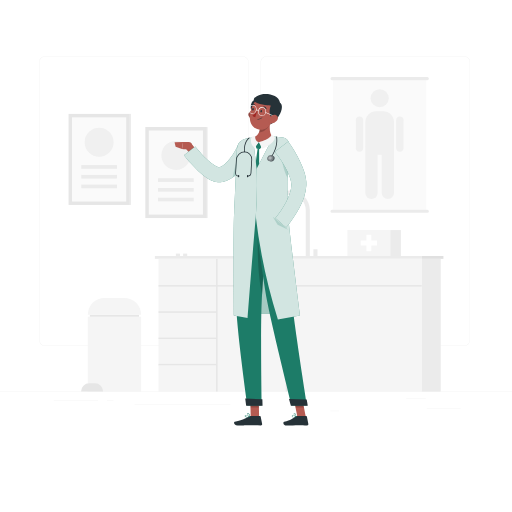
t = 0.00 s
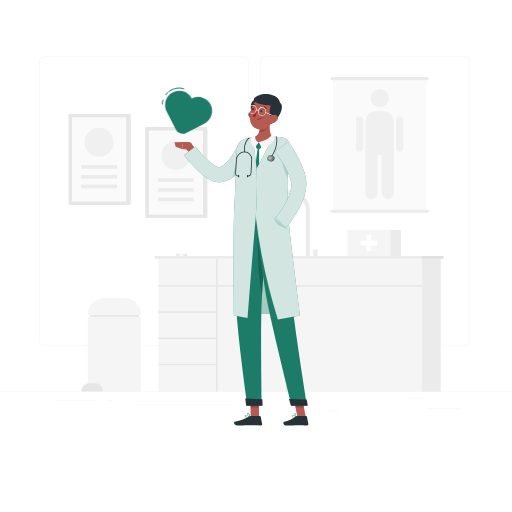
t = 0.50 s
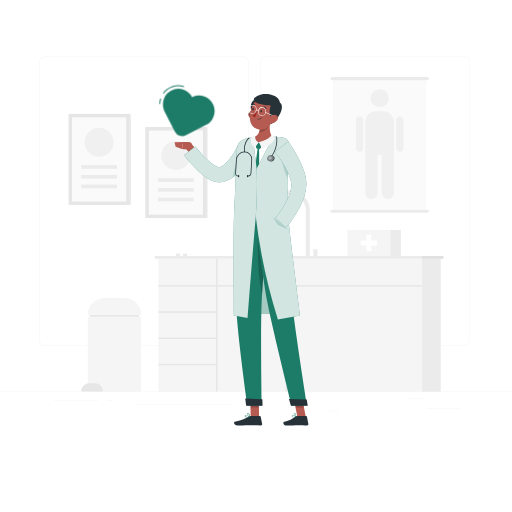
t = 0.65 s
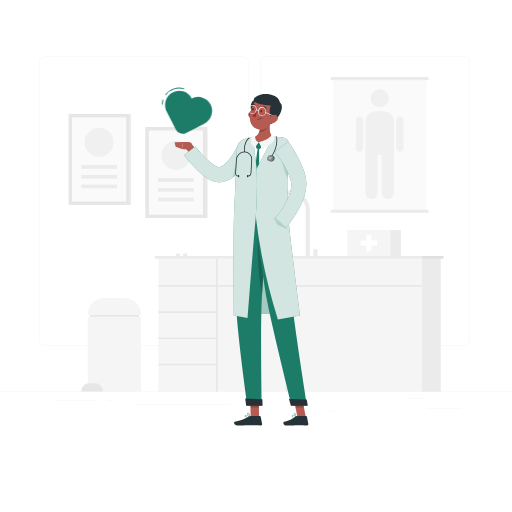
t = 0.99 s
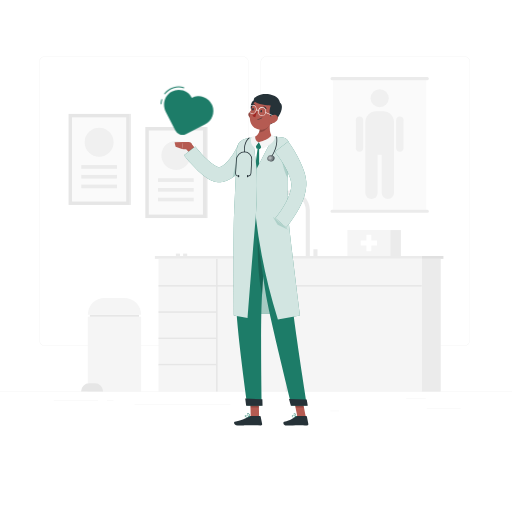
t = 1.33 s
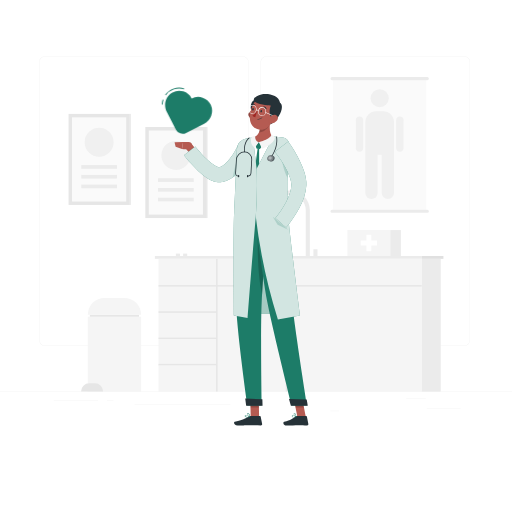
t = 1.70 s

The animated SVG that drew these frames (rendered in a browser with its animation timeline set to each time). Animation: 2 CSS @keyframes rules; one cycle of 2.00 s, repeats indefinitely.

<svg class="animated" id="freepik_stories-doctor" xmlns="http://www.w3.org/2000/svg" viewBox="0 0 500 500" version="1.1" xmlns:xlink="http://www.w3.org/1999/xlink" xmlns:svgjs="http://svgjs.com/svgjs"><style>svg#freepik_stories-doctor:not(.animated) .animable {opacity: 0;}svg#freepik_stories-doctor.animated #freepik--Shadow--inject-2 {animation: 1s 1 forwards cubic-bezier(.36,-0.01,.5,1.38) slideUp;animation-delay: 0s;}svg#freepik_stories-doctor.animated #freepik--Heart--inject-2 {animation: 0.5s 1 forwards cubic-bezier(.36,-0.01,.5,1.38) slideUp,1.5s Infinite  linear heartbeat;animation-delay: 0s,0.5s;}            @keyframes slideUp {                0% {                    opacity: 0;                    transform: translateY(30px);                }                100% {                    opacity: 1;                    transform: inherit;                }            }                    @keyframes heartbeat {                0% {                    transform: scale(1);                }                10% {                    transform: scale(1.1);                }                30% {                    transform: scale(1);                }                40% {                    transform: scale(1);                }                50% {                    transform: scale(1.1);                }                60% {                    transform: scale(1);                }                100% {                    transform: scale(1);                }            }        .animator-hidden { display: none; }</style><g id="freepik--background-complete--inject-2" class="animable" style="transform-origin: 250px 228.23px;"><rect y="382.4" width="500" height="0.25" style="fill: rgb(235, 235, 235); transform-origin: 250px 382.525px;" id="el6dbr8aqli3r" class="animable"></rect><rect x="416.78" y="398.49" width="33.12" height="0.25" style="fill: rgb(235, 235, 235); transform-origin: 433.34px 398.615px;" id="elat91tzlw4n" class="animable"></rect><rect x="322.53" y="401.21" width="8.69" height="0.25" style="fill: rgb(235, 235, 235); transform-origin: 326.875px 401.335px;" id="elkvk561qan6l" class="animable"></rect><rect x="396.59" y="389.21" width="19.19" height="0.25" style="fill: rgb(235, 235, 235); transform-origin: 406.185px 389.335px;" id="eln4j81atm02" class="animable"></rect><rect x="52.46" y="390.89" width="43.19" height="0.25" style="fill: rgb(235, 235, 235); transform-origin: 74.055px 391.015px;" id="elez8zwob3pmg" class="animable"></rect><rect x="104.56" y="390.89" width="6.33" height="0.25" style="fill: rgb(235, 235, 235); transform-origin: 107.725px 391.015px;" id="el3fow65n25lh" class="animable"></rect><rect x="131.47" y="395.11" width="93.68" height="0.25" style="fill: rgb(235, 235, 235); transform-origin: 178.31px 395.235px;" id="elqdh3fjig8xs" class="animable"></rect><path d="M237,337.8H43.91a5.71,5.71,0,0,1-5.7-5.71V60.66A5.71,5.71,0,0,1,43.91,55H237a5.71,5.71,0,0,1,5.71,5.71V332.09A5.71,5.71,0,0,1,237,337.8ZM43.91,55.2a5.46,5.46,0,0,0-5.45,5.46V332.09a5.46,5.46,0,0,0,5.45,5.46H237a5.47,5.47,0,0,0,5.46-5.46V60.66A5.47,5.47,0,0,0,237,55.2Z" style="fill: rgb(235, 235, 235); transform-origin: 140.46px 196.4px;" id="eltnadknvba1" class="animable"></path><path d="M453.31,337.8H260.21a5.72,5.72,0,0,1-5.71-5.71V60.66A5.72,5.72,0,0,1,260.21,55h193.1A5.71,5.71,0,0,1,459,60.66V332.09A5.71,5.71,0,0,1,453.31,337.8ZM260.21,55.2a5.47,5.47,0,0,0-5.46,5.46V332.09a5.47,5.47,0,0,0,5.46,5.46h193.1a5.47,5.47,0,0,0,5.46-5.46V60.66a5.47,5.47,0,0,0-5.46-5.46Z" style="fill: rgb(235, 235, 235); transform-origin: 356.75px 196.4px;" id="elwnp1ukgjft" class="animable"></path><rect x="66.96" y="111.23" width="59.65" height="88.92" style="fill: rgb(230, 230, 230); transform-origin: 96.785px 155.69px;" id="elp3u29najhe" class="animable"></rect><g id="elg6a3roci4dl"><rect x="126.62" y="111.23" width="0.94" height="88.92" style="fill: rgb(224, 224, 224); transform-origin: 127.09px 155.69px; transform: rotate(180deg);" class="animable" id="el8uibkwp8g2j"></rect></g><g id="el4421shpzeky"><rect x="55.71" y="129.24" width="82.17" height="52.9" style="fill: rgb(250, 250, 250); transform-origin: 96.795px 155.69px; transform: rotate(90deg);" class="animable" id="elp05neb6gbsi"></rect></g><g id="eladwxe54dce"><circle cx="96.79" cy="138.95" r="14.14" style="fill: rgb(240, 240, 240); transform-origin: 96.79px 138.95px; transform: rotate(-45deg);" class="animable" id="elwhi9dsrnznn"></circle></g><rect x="79.34" y="161.27" width="34.89" height="3.57" style="fill: rgb(235, 235, 235); transform-origin: 96.785px 163.055px;" id="el51q4iyig1hu" class="animable"></rect><rect x="79.34" y="170.77" width="34.89" height="3.57" style="fill: rgb(235, 235, 235); transform-origin: 96.785px 172.555px;" id="el6js6axrdgk" class="animable"></rect><rect x="79.34" y="180.26" width="34.89" height="3.57" style="fill: rgb(235, 235, 235); transform-origin: 96.785px 182.045px;" id="el7inigqswgu" class="animable"></rect><rect x="141.92" y="124.04" width="59.65" height="88.92" style="fill: rgb(230, 230, 230); transform-origin: 171.745px 168.5px;" id="el9x2sf8l78kj" class="animable"></rect><g id="ele45dsme2xht"><rect x="201.58" y="124.04" width="0.94" height="88.92" style="fill: rgb(224, 224, 224); transform-origin: 202.05px 168.5px; transform: rotate(180deg);" class="animable" id="eltlja0z8v27"></rect></g><g id="elg7v2igx2g"><rect x="130.67" y="142.05" width="82.17" height="52.9" style="fill: rgb(250, 250, 250); transform-origin: 171.755px 168.5px; transform: rotate(90deg);" class="animable" id="el4janwt2njmc"></rect></g><g id="elael00h2291a"><circle cx="171.75" cy="151.75" r="14.14" style="fill: rgb(240, 240, 240); transform-origin: 171.75px 151.75px; transform: rotate(-76.72deg);" class="animable" id="el5a3pnbcyr6o"></circle></g><rect x="154.3" y="174.08" width="34.89" height="3.57" style="fill: rgb(235, 235, 235); transform-origin: 171.745px 175.865px;" id="elof32i2gjpqm" class="animable"></rect><rect x="154.3" y="183.57" width="34.89" height="3.57" style="fill: rgb(235, 235, 235); transform-origin: 171.745px 185.355px;" id="elok2b4bt7xre" class="animable"></rect><rect x="154.3" y="193.06" width="34.89" height="3.57" style="fill: rgb(235, 235, 235); transform-origin: 171.745px 194.845px;" id="elp6t0n3ovtbk" class="animable"></rect><rect x="151.24" y="250" width="260.69" height="2.78" style="fill: rgb(235, 235, 235); transform-origin: 281.585px 251.39px;" id="el2hda8qidten" class="animable"></rect><g id="elshssbl0o0c"><rect x="411.93" y="250" width="21.11" height="2.78" style="fill: rgb(224, 224, 224); transform-origin: 422.485px 251.39px; transform: rotate(180deg);" class="animable" id="eld5n3syu7z4"></rect></g><rect x="154.81" y="252.78" width="257.11" height="129.62" style="fill: rgb(245, 245, 245); transform-origin: 283.365px 317.59px;" id="el7l1yx2cu4rm" class="animable"></rect><rect x="211.04" y="252.78" width="1.44" height="129.62" style="fill: rgb(230, 230, 230); transform-origin: 211.76px 317.59px;" id="elqdcxrc1zji" class="animable"></rect><rect x="279.04" y="279.14" width="1.44" height="103.26" style="fill: rgb(230, 230, 230); transform-origin: 279.76px 330.77px;" id="elz4rfmra89w" class="animable"></rect><g id="elc4lw0nr10ka"><rect x="182.56" y="327.57" width="1.44" height="56.94" style="fill: rgb(230, 230, 230); transform-origin: 183.28px 356.04px; transform: rotate(90deg);" class="animable" id="elrlmdyabdjbd"></rect></g><g id="elibmitum3u6a"><rect x="182.56" y="301.93" width="1.44" height="56.94" style="fill: rgb(230, 230, 230); transform-origin: 183.28px 330.4px; transform: rotate(90deg);" class="animable" id="elpofbancl4e"></rect></g><g id="elx58vuowpwj"><rect x="182.56" y="276.3" width="1.44" height="56.94" style="fill: rgb(230, 230, 230); transform-origin: 183.28px 304.77px; transform: rotate(90deg);" class="animable" id="eldfxi0dibhms"></rect></g><g id="el6b1z59zq5r"><rect x="282.65" y="150.58" width="1.44" height="257.11" style="fill: rgb(230, 230, 230); transform-origin: 283.37px 279.135px; transform: rotate(90deg);" class="animable" id="el2uu1bapw4de"></rect></g><g id="el5qy6hodoqyg"><rect x="411.93" y="252.78" width="18.47" height="129.62" style="fill: rgb(235, 235, 235); transform-origin: 421.165px 317.59px; transform: rotate(180deg);" class="animable" id="elt0vxn8kqnk"></rect></g><rect x="325.27" y="76.71" width="91" height="129.58" style="fill: rgb(250, 250, 250); transform-origin: 370.77px 141.5px;" id="eldf18jb60dvk" class="animable"></rect><path d="M417.27,78.27h-93a1.55,1.55,0,0,1-1.55-1.56h0a1.54,1.54,0,0,1,1.55-1.55h93a1.55,1.55,0,0,1,1.56,1.55h0A1.56,1.56,0,0,1,417.27,78.27Z" style="fill: rgb(235, 235, 235); transform-origin: 370.775px 76.715px;" id="elfsn8m0g523f" class="animable"></path><path d="M417.27,207.85h-93a1.55,1.55,0,0,1-1.55-1.56h0a1.54,1.54,0,0,1,1.55-1.55h93a1.55,1.55,0,0,1,1.56,1.55h0A1.56,1.56,0,0,1,417.27,207.85Z" style="fill: rgb(235, 235, 235); transform-origin: 370.775px 206.295px;" id="el96eu24ionfc" class="animable"></path><rect x="356.77" y="108.71" width="28" height="42.5" rx="10.59" style="fill: rgb(240, 240, 240); transform-origin: 370.77px 129.96px;" id="el9c64a22jyao" class="animable"></rect><path d="M362.77,194.38h0a6,6,0,0,1-6-6V143.05a6,6,0,0,1,6-6h0a6,6,0,0,1,6,6v45.33A6,6,0,0,1,362.77,194.38Z" style="fill: rgb(240, 240, 240); transform-origin: 362.77px 165.715px;" id="elkajc5u2qnb" class="animable"></path><rect x="347.48" y="113.86" width="7.17" height="34.24" rx="3.58" style="fill: rgb(240, 240, 240); transform-origin: 351.065px 130.98px;" id="el6nqzuhzilc7" class="animable"></rect><path d="M390.48,148.11h0a3.6,3.6,0,0,1-3.58-3.59V117.45a3.6,3.6,0,0,1,3.58-3.59h0a3.61,3.61,0,0,1,3.59,3.59v27.07A3.61,3.61,0,0,1,390.48,148.11Z" style="fill: rgb(240, 240, 240); transform-origin: 390.485px 130.985px;" id="el422ln94rope" class="animable"></path><path d="M378.77,194.38h0a6,6,0,0,1-6-6V143.05a6,6,0,0,1,6-6h0a6,6,0,0,1,6,6v45.33A6,6,0,0,1,378.77,194.38Z" style="fill: rgb(240, 240, 240); transform-origin: 378.77px 165.715px;" id="elac72cfbofv" class="animable"></path><g id="el6ttjehhu1rp"><circle cx="370.77" cy="95.88" r="8.83" style="fill: rgb(240, 240, 240); transform-origin: 370.77px 95.88px; transform: rotate(-45deg);" class="animable" id="els49d9tjpnjb"></circle></g><rect x="339.27" y="224.67" width="41.89" height="25.33" style="fill: rgb(245, 245, 245); transform-origin: 360.215px 237.335px;" id="elr60exio2qw" class="animable"></rect><g id="elx9gbrvw6btb"><rect x="381.16" y="224.67" width="10.32" height="25.33" style="fill: rgb(235, 235, 235); transform-origin: 386.32px 237.335px; transform: rotate(180deg);" class="animable" id="elzcjyio3gds"></rect></g><polygon points="368.22 234.91 362.63 234.91 362.63 229.33 357.8 229.33 357.8 234.91 352.22 234.91 352.22 239.75 357.8 239.75 357.8 245.33 362.63 245.33 362.63 239.75 368.22 239.75 368.22 234.91" style="fill: rgb(255, 255, 255); transform-origin: 360.22px 237.33px;" id="elm8gbl39k7nk" class="animable"></polygon><path d="M302.59,250h-4V205.19a15.11,15.11,0,1,0-30.22,0h-4a19.11,19.11,0,1,1,38.22,0Z" style="fill: rgb(235, 235, 235); transform-origin: 283.48px 218.04px;" id="el97s97w8w52b" class="animable"></path><rect x="306.04" y="243.44" width="4" height="6.56" style="fill: rgb(235, 235, 235); transform-origin: 308.04px 246.72px;" id="el7v7uywxbdau" class="animable"></rect><rect x="178.83" y="247.67" width="4" height="2.33" style="fill: rgb(235, 235, 235); transform-origin: 180.83px 248.835px;" id="eldw11blyc1i8" class="animable"></rect><rect x="171.74" y="247.67" width="4" height="2.33" style="fill: rgb(235, 235, 235); transform-origin: 173.74px 248.835px;" id="elte0m1d9s9v" class="animable"></rect><rect x="85.74" y="309.27" width="52.07" height="73.13" style="fill: rgb(245, 245, 245); transform-origin: 111.775px 345.835px;" id="elq6y6xyaehg" class="animable"></rect><rect x="87.76" y="307.44" width="48.02" height="1.84" style="fill: rgb(230, 230, 230); transform-origin: 111.77px 308.36px;" id="elrcyma00cgi" class="animable"></rect><path d="M102.23,290.94h19.08a16.5,16.5,0,0,1,16.5,16.5H85.74A16.49,16.49,0,0,1,102.23,290.94Z" style="fill: rgb(245, 245, 245); transform-origin: 111.775px 299.19px;" id="elo3949567af8" class="animable"></path><path d="M92.66,374.38H87.15a8,8,0,0,0-8,8h21.56A8,8,0,0,0,92.66,374.38Z" style="fill: rgb(230, 230, 230); transform-origin: 89.93px 378.38px;" id="eluhl8x0kl4db" class="animable"></path></g><g id="freepik--Shadow--inject-2" class="animable animator-hidden" style="transform-origin: 250px 416.24px;"><ellipse id="freepik--path--inject-2" cx="250" cy="416.24" rx="193.89" ry="11.32" style="fill: rgb(245, 245, 245); transform-origin: 250px 416.24px;" class="animable"></ellipse></g><g id="freepik--Character--inject-2" class="animable" style="transform-origin: 235.805px 253.626px;"><path d="M191.71,146.13l-4.54-5.56-6.34,4s2.9,3.1,6.42,7.43Z" style="fill: rgb(181, 91, 82); transform-origin: 186.27px 146.285px;" id="el71hzsrp8off" class="animable"></path><path d="M248.32,146.58c-.26.56-.44.9-.66,1.33l-.63,1.2c-.43.79-.85,1.57-1.3,2.34q-1.32,2.3-2.77,4.52a80.45,80.45,0,0,1-6.42,8.67,52.65,52.65,0,0,1-8.3,7.9,34.9,34.9,0,0,1-5.36,3.26l-1.51.67-1.59.59c-.53.19-1.1.33-1.66.49l-.42.12-.6.13c-.44.09-.87.15-1.29.2a15.34,15.34,0,0,1-4.58-.24,20,20,0,0,1-3.61-1.07,31.79,31.79,0,0,1-5.56-2.95,65.21,65.21,0,0,1-8.53-6.86c-2.57-2.39-4.95-4.86-7.23-7.38-1.14-1.27-2.27-2.53-3.37-3.83s-2.15-2.55-3.29-4l11.06-8.58c.86,1.09,1.89,2.34,2.88,3.49s2,2.33,3.06,3.46c2.1,2.25,4.25,4.42,6.46,6.41a48.63,48.63,0,0,0,6.71,5.16,17.27,17.27,0,0,0,3,1.53c.86.33,1.5.32,1.31.27h-.1s-.08,0,0,0l.17-.05c.22-.09.43-.14.66-.23l.67-.29.7-.35a19.91,19.91,0,0,0,2.84-1.91,34.77,34.77,0,0,0,5.49-5.75,62.25,62.25,0,0,0,4.77-7.19q1.1-1.92,2.07-3.9c.33-.65.65-1.31,1-2l.44-1c.13-.3.3-.69.37-.87Z" style="fill: #1D7C68; transform-origin: 213.98px 158.972px;" id="elrfl6c2eonjt" class="animable"></path><g id="elngqtrq5lsbg"><path d="M248.32,146.58c-.26.56-.44.9-.66,1.33l-.63,1.2c-.43.79-.85,1.57-1.3,2.34q-1.32,2.3-2.77,4.52a80.45,80.45,0,0,1-6.42,8.67,52.65,52.65,0,0,1-8.3,7.9,34.9,34.9,0,0,1-5.36,3.26l-1.51.67-1.59.59c-.53.19-1.1.33-1.66.49l-.42.12-.6.13c-.44.09-.87.15-1.29.2a15.34,15.34,0,0,1-4.58-.24,20,20,0,0,1-3.61-1.07,31.79,31.79,0,0,1-5.56-2.95,65.21,65.21,0,0,1-8.53-6.86c-2.57-2.39-4.95-4.86-7.23-7.38-1.14-1.27-2.27-2.53-3.37-3.83s-2.15-2.55-3.29-4l11.06-8.58c.86,1.09,1.89,2.34,2.88,3.49s2,2.33,3.06,3.46c2.1,2.25,4.25,4.42,6.46,6.41a48.63,48.63,0,0,0,6.71,5.16,17.27,17.27,0,0,0,3,1.53c.86.33,1.5.32,1.31.27h-.1s-.08,0,0,0l.17-.05c.22-.09.43-.14.66-.23l.67-.29.7-.35a19.91,19.91,0,0,0,2.84-1.91,34.77,34.77,0,0,0,5.49-5.75,62.25,62.25,0,0,0,4.77-7.19q1.1-1.92,2.07-3.9c.33-.65.65-1.31,1-2l.44-1c.13-.3.3-.69.37-.87Z" style="fill: rgb(255, 255, 255); opacity: 0.8; transform-origin: 213.98px 158.972px;" class="animable" id="elqwp8a3nxnbj"></path></g><polygon points="246.1 306.4 278.38 306.4 266.14 245.22 250.33 245.22 246.1 306.4" style="fill: #1D7C68; transform-origin: 262.24px 275.81px;" id="el6ycesvp2utd" class="animable"></polygon><g id="elczktfjkermk"><polygon points="246.1 306.4 278.38 306.4 266.14 245.22 250.33 245.22 246.1 306.4" style="fill: rgb(255, 255, 255); opacity: 0.6; transform-origin: 262.24px 275.81px;" class="animable" id="el4e7tjicxx8y"></polygon></g><polygon points="253.02 407.1 244.79 407.1 244.44 388.05 252.67 388.05 253.02 407.1" style="fill: rgb(181, 91, 82); transform-origin: 248.73px 397.575px;" id="elpq0td5fqw3e" class="animable"></polygon><polygon points="298.59 407.1 290.36 407.1 286.69 388.05 294.92 388.05 298.59 407.1" style="fill: rgb(181, 91, 82); transform-origin: 292.64px 397.575px;" id="elb4a68f1zib" class="animable"></polygon><path d="M289.8,406.15H299a.7.7,0,0,1,.69.56l1.44,7.31a1.24,1.24,0,0,1-1.24,1.46c-3.22-.05-4.78-.24-8.85-.24-2.5,0-7.66.26-11.11.26s-3.82-3.41-2.4-3.72c6.37-1.39,8.81-3.3,10.88-5.13A2.11,2.11,0,0,1,289.8,406.15Z" style="fill: rgb(38, 50, 56); transform-origin: 288.951px 410.825px;" id="elk2d4slh8mmd" class="animable"></path><path d="M244.87,406.15h9a.69.69,0,0,1,.68.56L256,414a1.24,1.24,0,0,1-1.22,1.47c-3.24-.06-7.92-.25-12-.25-4.76,0-5.15.26-10.73.26-3.38,0-4.23-3.41-2.81-3.72,6.47-1.41,8-1.56,13.64-5A3.88,3.88,0,0,1,244.87,406.15Z" style="fill: rgb(38, 50, 56); transform-origin: 242.302px 410.815px;" id="elat2c7ucqrhh" class="animable"></path><path d="M184.1,138.67l-5.32-.08-1,6.86a18.35,18.35,0,0,0,10.08-1l-.09-2.23A3.71,3.71,0,0,0,184.1,138.67Z" style="fill: rgb(181, 91, 82); transform-origin: 182.82px 142.169px;" id="eljh64dkrc44m" class="animable"></path><polygon points="170.46 138.91 171.49 143.24 177.76 145.45 178.78 138.59 170.46 138.91" style="fill: rgb(181, 91, 82); transform-origin: 174.62px 142.02px;" id="el7esbcxkifcu" class="animable"></polygon><g id="ela2e8pvtxrk"><polygon points="244.44 388.06 244.62 397.88 252.85 397.88 252.67 388.06 244.44 388.06" style="opacity: 0.2; transform-origin: 248.645px 392.97px;" class="animable" id="el7zyg189y1pn"></polygon></g><g id="el12a21mj1zz0b"><polygon points="294.92 388.06 286.69 388.06 288.59 397.88 296.82 397.88 294.92 388.06" style="opacity: 0.2; transform-origin: 291.755px 392.97px;" class="animable" id="elpo0krux7iql"></polygon></g><path d="M234.73,141.47c-2.28,8.72-6.37,30.72-1.9,65.71h44c.43-6.13-2.37-33.86,2.58-62.73a8.74,8.74,0,0,0-7.62-10.21c-1.71-.19-3.52-.35-5.31-.44a152.9,152.9,0,0,0-18.43.6,45.49,45.49,0,0,0-7.73,1.42A7.92,7.92,0,0,0,234.73,141.47Z" style="fill: rgb(255, 255, 255); transform-origin: 255.186px 170.46px;" id="el6cu56lkk9fk" class="animable"></path><path d="M264.46,116.31c-1.33,6-2.1,13.47,2,17.49,0,0-2.57,6.1-13.75,6.1-10.22,0-5-6.1-5-6.1,6.75-1.6,6.61-9.9,5.55-14.58Z" style="fill: rgb(181, 91, 82); transform-origin: 256.419px 128.105px;" id="el4tq7clk6pct" class="animable"></path><path d="M252.2,139.07l-2.42,2.67a.7.7,0,0,0-.15.7l.77,2.36a.68.68,0,0,0,.62.47l2.61.13a.72.72,0,0,0,.63-.32l1.56-2.29a.71.71,0,0,0,0-.86l-2.52-2.87A.7.7,0,0,0,252.2,139.07Z" style="fill: #1D7C68; transform-origin: 252.779px 142.099px;" id="el9oeixhthk5i" class="animable"></path><path d="M251.59,145.25s-4,29.44-4.09,34.57a49.66,49.66,0,0,0,2.26,14.28s2.75-5.2,3.22-14.5-.1-29.13.11-34.35Z" style="fill: #1D7C68; transform-origin: 250.336px 169.675px;" id="elk431li8jxhl" class="animable"></path><g id="el58pmtyhmc7p"><path d="M253.32,119.23c.63,2.74.93,6.72-.29,9.88.8.35,4.1-.92,5.47-1.79,3.05-1.94,4.23-3.84,5.35-7.89.18-1.07.38-2.11.61-3.12Z" style="opacity: 0.2; transform-origin: 258.745px 122.74px;" class="animable" id="elnmm3lh07o7i"></path></g><path d="M242.88,113.38a7.55,7.55,0,0,0,4.09,4.19c2.49,1,4.1-1.18,3.7-3.73-.35-2.29-2.08-5.59-4.72-5.52A3.59,3.59,0,0,0,242.88,113.38Z" style="fill: rgb(181, 91, 82); transform-origin: 246.647px 113.069px;" id="el8utfxvx9s6" class="animable"></path><g id="ells3rnd9jys"><path d="M242.88,113.38a7.55,7.55,0,0,0,4.09,4.19c2.49,1,4.1-1.18,3.7-3.73-.35-2.29-2.08-5.59-4.72-5.52A3.59,3.59,0,0,0,242.88,113.38Z" style="opacity: 0.2; transform-origin: 246.647px 113.069px;" class="animable" id="elov2wi18hq3m"></path></g><path d="M253,104.37c-.47,3.52-2.67,6.14-4.91,5.84s-3.67-3.4-3.19-6.93,2.67-6.15,4.91-5.85S253.5,100.84,253,104.37Z" style="fill: rgb(38, 50, 56); transform-origin: 248.953px 103.82px;" id="eluz63kh7tor" class="animable"></path><path d="M268.4,108.51c-2,8-2.78,12.76-7.59,16.22-7.22,5.21-16.37-.15-16.75-8.53-.35-7.54,3-19.34,11.4-21.24A10.89,10.89,0,0,1,268.4,108.51Z" style="fill: rgb(181, 91, 82); transform-origin: 256.42px 110.734px;" id="elzn4abgjdzmr" class="animable"></path><path d="M255.12,92.17c-4.79,1-10.09,4.91-5.52,7.76s14.86,3.29,14.86,3.29-3.4,8,1.25,12.13c1.55-.77-1.76,6.21-1.76,6.21a7.28,7.28,0,0,0,4-3.36c2.78-.71,11-14,5.52-17.76C272.43,92.69,261.55,90.78,255.12,92.17Z" style="fill: rgb(38, 50, 56); transform-origin: 261.583px 106.656px;" id="el6ws99o2cja" class="animable"></path><path d="M266.68,113.33l-.11,0-7.2-3.3a.26.26,0,1,1,.21-.47l7.21,3.3a.26.26,0,0,1,.13.34A.26.26,0,0,1,266.68,113.33Z" style="fill: rgb(255, 255, 255); transform-origin: 263.061px 111.425px;" id="elzbrw8dlxg2" class="animable"></path><path d="M270.33,118a7.9,7.9,0,0,1-5.37,2.59c-2.71.14-3.41-2.45-2.11-4.71,1.17-2,4-4.56,6.44-3.63S272,116.11,270.33,118Z" style="fill: rgb(181, 91, 82); transform-origin: 266.804px 116.324px;" id="ells21qoy3rde" class="animable"></path><path d="M232.83,207.18s-2.64,61.5-2.36,86.59c.29,26.09,11.14,102.2,11.14,102.2h13.93s-1.25-74.59,0-100.21c1.36-27.94,6.22-88.58,6.22-88.58Z" style="fill: #1D7C68; transform-origin: 246.105px 301.575px;" id="ellalnr80c2k" class="animable"></path><path d="M256.19,389.82c.07,0,.26,6.44.26,6.44H240.39l-.92-7Z" style="fill: rgb(38, 50, 56); transform-origin: 247.96px 392.76px;" id="elr6t9bgntha" class="animable"></path><g id="elr7cogqsj68"><path d="M251.68,223.46c-.48,30.52.9,49.06,4.31,64,.84-14.56,2.21-33.81,3.42-49.8Z" style="opacity: 0.2; transform-origin: 255.499px 255.46px;" class="animable" id="el3k9hhjzxb23"></path></g><path d="M248.44,207.18s7.8,62.86,12.34,86.41c5,25.79,24,102.38,24,102.38h15.07s-11.89-74.5-14.47-100c-2.79-27.71-8.57-88.75-8.57-88.75Z" style="fill: #1D7C68; transform-origin: 274.145px 301.575px;" id="elmxqmqg8mo8g" class="animable"></path><path d="M299.49,390.16c.07,0,1.12,6.1,1.12,6.1H284.05l-1.82-6.72Z" style="fill: rgb(38, 50, 56); transform-origin: 291.42px 392.9px;" id="elcnz7rdi3zcj" class="animable"></path><path d="M255.89,108.72c-.13.66-.57,1.13-1,1.06s-.67-.66-.55-1.32.57-1.13,1-1.06S256,108.06,255.89,108.72Z" style="fill: rgb(38, 50, 56); transform-origin: 255.113px 108.59px;" id="el4vdr4rs1gta" class="animable"></path><path d="M247.82,106.82c-.12.66-.57,1.13-1,1.06s-.67-.66-.55-1.32.57-1.13,1-1.06S247.94,106.16,247.82,106.82Z" style="fill: rgb(38, 50, 56); transform-origin: 247.045px 106.69px;" id="elptgwzsqut8" class="animable"></path><path d="M251.18,108.47a24.69,24.69,0,0,1-4.74,4.57,3.74,3.74,0,0,0,2.84,1.46Z" style="fill: rgb(160, 39, 36); transform-origin: 248.81px 111.485px;" id="elx4kxq97v74d" class="animable"></path><path d="M251.2,116.55a.2.2,0,0,1-.15-.23.2.2,0,0,1,.23-.16,5.33,5.33,0,0,0,4.57-1.32.19.19,0,1,1,.28.26A5.63,5.63,0,0,1,251.2,116.55Z" style="fill: rgb(38, 50, 56); transform-origin: 253.614px 115.714px;" id="elrtgyzzacv3m" class="animable"></path><path d="M259.8,106.58a.37.37,0,0,1-.26-.23,3,3,0,0,0-2-1.89.39.39,0,0,1-.3-.46.4.4,0,0,1,.46-.31,3.71,3.71,0,0,1,2.61,2.36.41.41,0,0,1-.23.51A.4.4,0,0,1,259.8,106.58Z" style="fill: rgb(38, 50, 56); transform-origin: 258.782px 105.14px;" id="el9tng0xw09x7" class="animable"></path><path d="M245.75,103.67a.31.31,0,0,1-.15-.08.4.4,0,0,1,0-.55,4,4,0,0,1,3.25-1.51.38.38,0,0,1,.33.43.39.39,0,0,1-.43.35h0a3.12,3.12,0,0,0-2.55,1.23A.41.41,0,0,1,245.75,103.67Z" style="fill: rgb(38, 50, 56); transform-origin: 247.337px 102.61px;" id="el2278kmwey6n" class="animable"></path><path d="M255.74,113.4a4,4,0,0,1-.59-.05,3.61,3.61,0,0,1-2.32-1.53,4.66,4.66,0,0,1-.7-3.5,4.22,4.22,0,0,1,4.61-3.68,3.64,3.64,0,0,1,2.32,1.53,4.7,4.7,0,0,1,.7,3.5h0A4.33,4.33,0,0,1,255.74,113.4Zm.4-8.29a3.8,3.8,0,0,0-3.5,3.3,4.19,4.19,0,0,0,.61,3.12,3.11,3.11,0,0,0,2,1.31,3.69,3.69,0,0,0,4-3.26,4.19,4.19,0,0,0-.62-3.12,3.09,3.09,0,0,0-2-1.31A2.92,2.92,0,0,0,256.14,105.11Zm3.36,4.52h0Z" style="fill: rgb(255, 255, 255); transform-origin: 255.944px 109.009px;" id="el3yjjfdguvvo" class="animable"></path><path d="M252.38,108.62a.26.26,0,0,1-.21-.11,1.5,1.5,0,0,0-1.84-.75.27.27,0,0,1-.34-.14.26.26,0,0,1,.13-.34,2.05,2.05,0,0,1,2.48.94.26.26,0,0,1-.08.36A.23.23,0,0,1,252.38,108.62Z" style="fill: rgb(255, 255, 255); transform-origin: 251.305px 107.891px;" id="eliw2hsjjp85b" class="animable"></path><path d="M246.47,111.29a4,4,0,0,1-.6-.05,3.61,3.61,0,0,1-2.32-1.53,4.7,4.7,0,0,1-.7-3.5,4.21,4.21,0,0,1,4.61-3.67,3.56,3.56,0,0,1,2.32,1.52,4.72,4.72,0,0,1,.7,3.51h0A4.32,4.32,0,0,1,246.47,111.29Zm.39-8.29a3.8,3.8,0,0,0-3.5,3.3,4.15,4.15,0,0,0,.62,3.12,3.09,3.09,0,0,0,2,1.31,3.69,3.69,0,0,0,4-3.26,4.16,4.16,0,0,0-.62-3.12,3.13,3.13,0,0,0-2-1.31A2.92,2.92,0,0,0,246.86,103Zm3.37,4.52Z" style="fill: rgb(255, 255, 255); transform-origin: 246.665px 106.904px;" id="eljlsea97iztf" class="animable"></path><path d="M287,407.58a2.47,2.47,0,0,1-1.57-.41,1.17,1.17,0,0,1-.38-1,.67.67,0,0,1,.35-.56c.91-.46,3.53,1.17,3.83,1.35a.18.18,0,0,1,.08.2.19.19,0,0,1-.15.16A9.65,9.65,0,0,1,287,407.58Zm-1.18-1.7a.62.62,0,0,0-.25.05.25.25,0,0,0-.13.23.79.79,0,0,0,.25.71c.44.38,1.51.43,2.92.15A7.73,7.73,0,0,0,285.86,405.88Z" style="fill: #1D7C68; transform-origin: 287.179px 406.558px;" id="elklqgjfooyvd" class="animable"></path><path d="M289.16,407.3a.14.14,0,0,1-.09,0c-.84-.46-2.45-2.26-2.25-3.18a.66.66,0,0,1,.63-.51,1.06,1.06,0,0,1,.83.25c.93.78,1.07,3.15,1.08,3.26a.24.24,0,0,1-.2.21ZM287.58,404h-.09c-.25,0-.28.14-.29.19-.11.54.9,1.91,1.73,2.55a4.61,4.61,0,0,0-.91-2.58A.67.67,0,0,0,287.58,404Z" style="fill: #1D7C68; transform-origin: 288.081px 405.466px;" id="elxvjam1p4yu" class="animable"></path><path d="M241.42,407.59a3.06,3.06,0,0,1-2-.51,1.05,1.05,0,0,1-.34-.95.62.62,0,0,1,.33-.51c1-.57,4.28,1.11,4.65,1.31a.19.19,0,0,1-.06.36A14,14,0,0,1,241.42,407.59ZM240,405.88a.94.94,0,0,0-.37.07.24.24,0,0,0-.12.21.68.68,0,0,0,.22.63c.49.45,1.84.53,3.67.22A10.6,10.6,0,0,0,240,405.88Z" style="fill: #1D7C68; transform-origin: 241.617px 406.553px;" id="elejszv5dlrmd" class="animable"></path><path d="M244,407.3l-.08,0c-1-.45-2.9-2.22-2.73-3.16,0-.21.2-.49.74-.54a1.37,1.37,0,0,1,1.07.33c1,.86,1.19,3.08,1.2,3.17a.23.23,0,0,1-.08.18A.28.28,0,0,1,244,407.3ZM242.05,404h-.12c-.35,0-.38.17-.39.22-.1.55,1.2,1.95,2.2,2.56a4.5,4.5,0,0,0-1-2.54A1,1,0,0,0,242.05,404Z" style="fill: #1D7C68; transform-origin: 242.69px 405.445px;" id="elmaj5ovqiiyg" class="animable"></path><path d="M267,133.25l9.5,1.14a6.33,6.33,0,0,1,5.58,6.5c-.48,14.81-2.44,35.16-.87,66.29.79,15.7,11.76,100.95,11.76,100.95l-21.61,3.79A550.68,550.68,0,0,1,249.76,211.4a219,219,0,0,1-.16-44.6Z" style="fill: #1D7C68; transform-origin: 270.755px 222.585px;" id="elfkm7l5yyh4r" class="animable"></path><g id="elbu11v7wwsgo"><path d="M267,133.25l9.5,1.14a6.33,6.33,0,0,1,5.58,6.5c-.48,14.81-2.44,35.16-.87,66.29.79,15.7,11.76,100.95,11.76,100.95l-21.61,3.79A550.68,550.68,0,0,1,249.76,211.4a219,219,0,0,1-.16-44.6Z" style="fill: rgb(255, 255, 255); opacity: 0.8; transform-origin: 270.755px 222.585px;" class="animable" id="elm1trefat1xf"></path></g><g id="elsxrzdzqowkk"><path d="M274.76,152.15c0,2.22,1.7,13.52,5.91,21.32.12-5.32.31-10.18.53-14.64Z" style="fill: #1D7C68; opacity: 0.2; transform-origin: 277.98px 162.81px;" class="animable" id="elmsdwt9qb6qq"></path></g><g id="elfq2k8g5607v"><path d="M233.87,150.17c-1.22,2.33-4.74,12.21-6.53,23,.82-.57,1.6-1.16,2.35-1.76a56.25,56.25,0,0,0,7.58-7.63l.44-.54Z" style="fill: #1D7C68; opacity: 0.2; transform-origin: 232.525px 161.67px;" class="animable" id="el0sjus44w7jb"></path></g><path d="M246.93,134.22l-5.61.68a11.4,11.4,0,0,0-10,10.89c-.64,16.62-1.94,49.82-2.65,61.39-1,15.69-.29,100.95-.29,100.95l13.47,2.36s3.42-46.94,7.95-99.09a407.73,407.73,0,0,0,.83-46.52Z" style="fill: #1D7C68; transform-origin: 239.54px 222.355px;" id="elazpum7gnzon" class="animable"></path><g id="elq53bjfyfubj"><path d="M246.93,134.22l-5.61.68a11.4,11.4,0,0,0-10,10.89c-.64,16.62-1.94,49.82-2.65,61.39-1,15.69-.29,100.95-.29,100.95l13.47,2.36s3.42-46.94,7.95-99.09a407.73,407.73,0,0,0,.83-46.52Z" style="fill: rgb(255, 255, 255); opacity: 0.8; transform-origin: 239.54px 222.355px;" class="animable" id="elwfwcsuy63f"></path></g><path d="M252.73,138.83a29.56,29.56,0,0,1,3,6.42s13.13-4.51,12.66-11.74c0,0-2-1.18-3.2-2.14C265.18,131.37,264.59,135.93,252.73,138.83Z" style="fill: rgb(245, 245, 245); transform-origin: 260.566px 138.31px;" id="el8tvvti4sihd" class="animable"></path><path d="M252.73,138.83a25.27,25.27,0,0,0-3.73,5.72,9.58,9.58,0,0,1-3.31-10.75,24.41,24.41,0,0,1,3.61-1.14S248.35,137.28,252.73,138.83Z" style="fill: rgb(245, 245, 245); transform-origin: 248.954px 138.605px;" id="el11uxn1s2akj9" class="animable"></path><g id="elau8z4o1c2wr"><polygon points="266.37 211.55 281.42 224.48 271.14 219.45 266.37 211.55" style="fill: #1D7C68; opacity: 0.2; transform-origin: 273.895px 218.015px;" class="animable" id="elr0lwpt6rnd"></polygon></g><path d="M281.48,138.18c.64.89,1.12,1.59,1.66,2.38l1.53,2.31q1.5,2.32,2.91,4.69c1.89,3.17,3.67,6.41,5.31,9.8a79.78,79.78,0,0,1,4.31,10.73,46.56,46.56,0,0,1,1.48,6,35.2,35.2,0,0,1,.51,6.66,42.45,42.45,0,0,1-2.41,12.34,70.13,70.13,0,0,1-4.72,10.59,101.57,101.57,0,0,1-5.85,9.53q-1.56,2.29-3.22,4.5c-.55.74-1.12,1.48-1.7,2.21s-1.13,1.41-1.85,2.25L268.87,213c.4-.48,1-1.16,1.44-1.78l1.48-1.92c1-1.3,1.92-2.62,2.83-4a86.77,86.77,0,0,0,4.93-8.28,54.45,54.45,0,0,0,3.57-8.49,26.72,26.72,0,0,0,1.41-8,24.86,24.86,0,0,0-1.61-7.75,59.54,59.54,0,0,0-3.81-8.42c-1.52-2.8-3.21-5.58-5-8.29-.91-1.35-1.85-2.69-2.81-4l-1.46-1.95c-.48-.62-1-1.32-1.43-1.81Z" style="fill: #1D7C68; transform-origin: 283.803px 180.175px;" id="elmc158q36lme" class="animable"></path><g id="elzggxouvj4yr"><path d="M281.48,138.18c.64.89,1.12,1.59,1.66,2.38l1.53,2.31q1.5,2.32,2.91,4.69c1.89,3.17,3.67,6.41,5.31,9.8a79.78,79.78,0,0,1,4.31,10.73,46.56,46.56,0,0,1,1.48,6,35.2,35.2,0,0,1,.51,6.66,42.45,42.45,0,0,1-2.41,12.34,70.13,70.13,0,0,1-4.72,10.59,101.57,101.57,0,0,1-5.85,9.53q-1.56,2.29-3.22,4.5c-.55.74-1.12,1.48-1.7,2.21s-1.13,1.41-1.85,2.25L268.87,213c.4-.48,1-1.16,1.44-1.78l1.48-1.92c1-1.3,1.92-2.62,2.83-4a86.77,86.77,0,0,0,4.93-8.28,54.45,54.45,0,0,0,3.57-8.49,26.72,26.72,0,0,0,1.41-8,24.86,24.86,0,0,0-1.61-7.75,59.54,59.54,0,0,0-3.81-8.42c-1.52-2.8-3.21-5.58-5-8.29-.91-1.35-1.85-2.69-2.81-4l-1.46-1.95c-.48-.62-1-1.32-1.43-1.81Z" style="fill: rgb(255, 255, 255); opacity: 0.8; transform-origin: 283.803px 180.175px;" class="animable" id="elxjofurxuccq"></path></g><path d="M268,155.52a3.53,3.53,0,0,1-4,2.06,2.51,2.51,0,0,1-1.75-3.49,3.52,3.52,0,0,1,4-2.05A2.5,2.5,0,0,1,268,155.52Z" style="fill: rgb(38, 50, 56); transform-origin: 265.125px 154.809px;" id="elbj049fj27g7" class="animable"></path><g id="el5iy0wtzntu3"><path d="M268,155.52a3.53,3.53,0,0,1-4,2.06,2.51,2.51,0,0,1-1.75-3.49,3.52,3.52,0,0,1,4-2.05A2.5,2.5,0,0,1,268,155.52Z" style="fill: rgb(255, 255, 255); opacity: 0.2; transform-origin: 265.125px 154.809px;" class="animable" id="ely6rotn0e06o"></path></g><path d="M264.71,154a.39.39,0,0,1-.23-.07.39.39,0,0,1-.09-.54c7.44-10.35,5.36-19.55,5.34-19.64a.39.39,0,1,1,.75-.18c0,.09,2.2,9.62-5.46,20.27A.36.36,0,0,1,264.71,154Z" style="fill: rgb(38, 50, 56); transform-origin: 267.546px 143.607px;" id="el7o36tegzd25" class="animable"></path><path d="M238.77,148.75a.4.4,0,0,1-.39-.36c-.81-10.16,4.57-13.91,4.8-14.06a.4.4,0,0,1,.54.1.39.39,0,0,1-.11.54c-.05,0-5.23,3.68-4.45,13.36a.39.39,0,0,1-.36.41Z" style="fill: rgb(38, 50, 56); transform-origin: 241.041px 141.508px;" id="elt9sviv1xfa" class="animable"></path><path d="M266.91,155.25a3.54,3.54,0,0,1-4,2.06,2.5,2.5,0,0,1-1.75-3.49,3.52,3.52,0,0,1,4-2A2.51,2.51,0,0,1,266.91,155.25Z" style="fill: rgb(38, 50, 56); transform-origin: 264.021px 154.561px;" id="elwp9ygwqobsf" class="animable"></path><g id="elyvklgevadx"><path d="M266.91,155.25a3.54,3.54,0,0,1-4,2.06,2.5,2.5,0,0,1-1.75-3.49,3.52,3.52,0,0,1,4-2A2.51,2.51,0,0,1,266.91,155.25Z" style="fill: rgb(255, 255, 255); opacity: 0.4; transform-origin: 264.021px 154.561px;" class="animable" id="elixp7s5owwo"></path></g><g id="el4wjybaiscwn"><path d="M265.23,154.71a1.86,1.86,0,0,1-2.11,1.08,1.32,1.32,0,0,1-.92-1.83,1.87,1.87,0,0,1,2.11-1.08A1.32,1.32,0,0,1,265.23,154.71Z" style="fill: rgb(255, 255, 255); opacity: 0.4; transform-origin: 263.715px 154.336px;" class="animable" id="elevxglsrv815"></path></g><path d="M241.81,172.39a.39.39,0,0,1-.38-.39.38.38,0,0,1,.38-.39,3,3,0,0,0,2.9-2.73l.74-13a6.63,6.63,0,0,0-6.68-7.08,7.65,7.65,0,0,0-7.54,7.13l-.75,13a2.5,2.5,0,0,0,2.54,2.69.39.39,0,0,1,.39.39.4.4,0,0,1-.39.39,3.29,3.29,0,0,1-3.31-3.51l.75-13a8.43,8.43,0,0,1,8.31-7.86,7.4,7.4,0,0,1,7.45,7.91l-.74,13A3.72,3.72,0,0,1,241.81,172.39Z" style="fill: rgb(38, 50, 56); transform-origin: 237.97px 160.215px;" id="eloinsaugmj9" class="animable"></path><path d="M233.66,172c0,.62-.35,1.13-.7,1.13s-.62-.51-.58-1.13.35-1.14.71-1.14S233.7,171.37,233.66,172Z" style="fill: rgb(38, 50, 56); transform-origin: 233.02px 171.995px;" id="eld3vipu5pd2" class="animable"></path><path d="M242.46,172c0,.62-.35,1.13-.71,1.13s-.62-.51-.58-1.13.35-1.14.71-1.14S242.49,171.37,242.46,172Z" style="fill: rgb(38, 50, 56); transform-origin: 241.814px 171.995px;" id="elbhjpf5w340s" class="animable"></path></g><g id="freepik--Heart--inject-2" class="animable" style="transform-origin: 182.567px 108.106px;"><path d="M161.94,93l-.71-.51A16.86,16.86,0,0,1,180,86.38l-.27.84A16,16,0,0,0,161.94,93Z" style="fill: #1D7C68; transform-origin: 170.615px 89.2865px;" id="elql3org85cz" class="animable"></path><path d="M158.92,102l-.88,0a16.8,16.8,0,0,1,.81-4.7l.84.27A15.81,15.81,0,0,0,158.92,102Z" style="fill: #1D7C68; transform-origin: 158.865px 99.65px;" id="el35vtfz0k7u4" class="animable"></path><path d="M205.93,102.7a13.76,13.76,0,0,0-18.81-6.57,13.76,13.76,0,0,0-18.75-5.85c-6.67,3.58-9,12.06-5.53,18.81l9,17.57a7.3,7.3,0,0,0,9.84,3.17l17.64-9A14,14,0,0,0,205.93,102.7Z" style="fill: #1D7C68; transform-origin: 184.168px 109.642px;" id="el3hitql9h14q" class="animable"></path></g><defs>     <filter id="active" height="200%">         <feMorphology in="SourceAlpha" result="DILATED" operator="dilate" radius="2"></feMorphology>                <feFlood flood-color="#32DFEC" flood-opacity="1" result="PINK"></feFlood>        <feComposite in="PINK" in2="DILATED" operator="in" result="OUTLINE"></feComposite>        <feMerge>            <feMergeNode in="OUTLINE"></feMergeNode>            <feMergeNode in="SourceGraphic"></feMergeNode>        </feMerge>    </filter>    <filter id="hover" height="200%">        <feMorphology in="SourceAlpha" result="DILATED" operator="dilate" radius="2"></feMorphology>                <feFlood flood-color="#ff0000" flood-opacity="0.5" result="PINK"></feFlood>        <feComposite in="PINK" in2="DILATED" operator="in" result="OUTLINE"></feComposite>        <feMerge>            <feMergeNode in="OUTLINE"></feMergeNode>            <feMergeNode in="SourceGraphic"></feMergeNode>        </feMerge>            <feColorMatrix type="matrix" values="0   0   0   0   0                0   1   0   0   0                0   0   0   0   0                0   0   0   1   0 "></feColorMatrix>    </filter></defs></svg>
